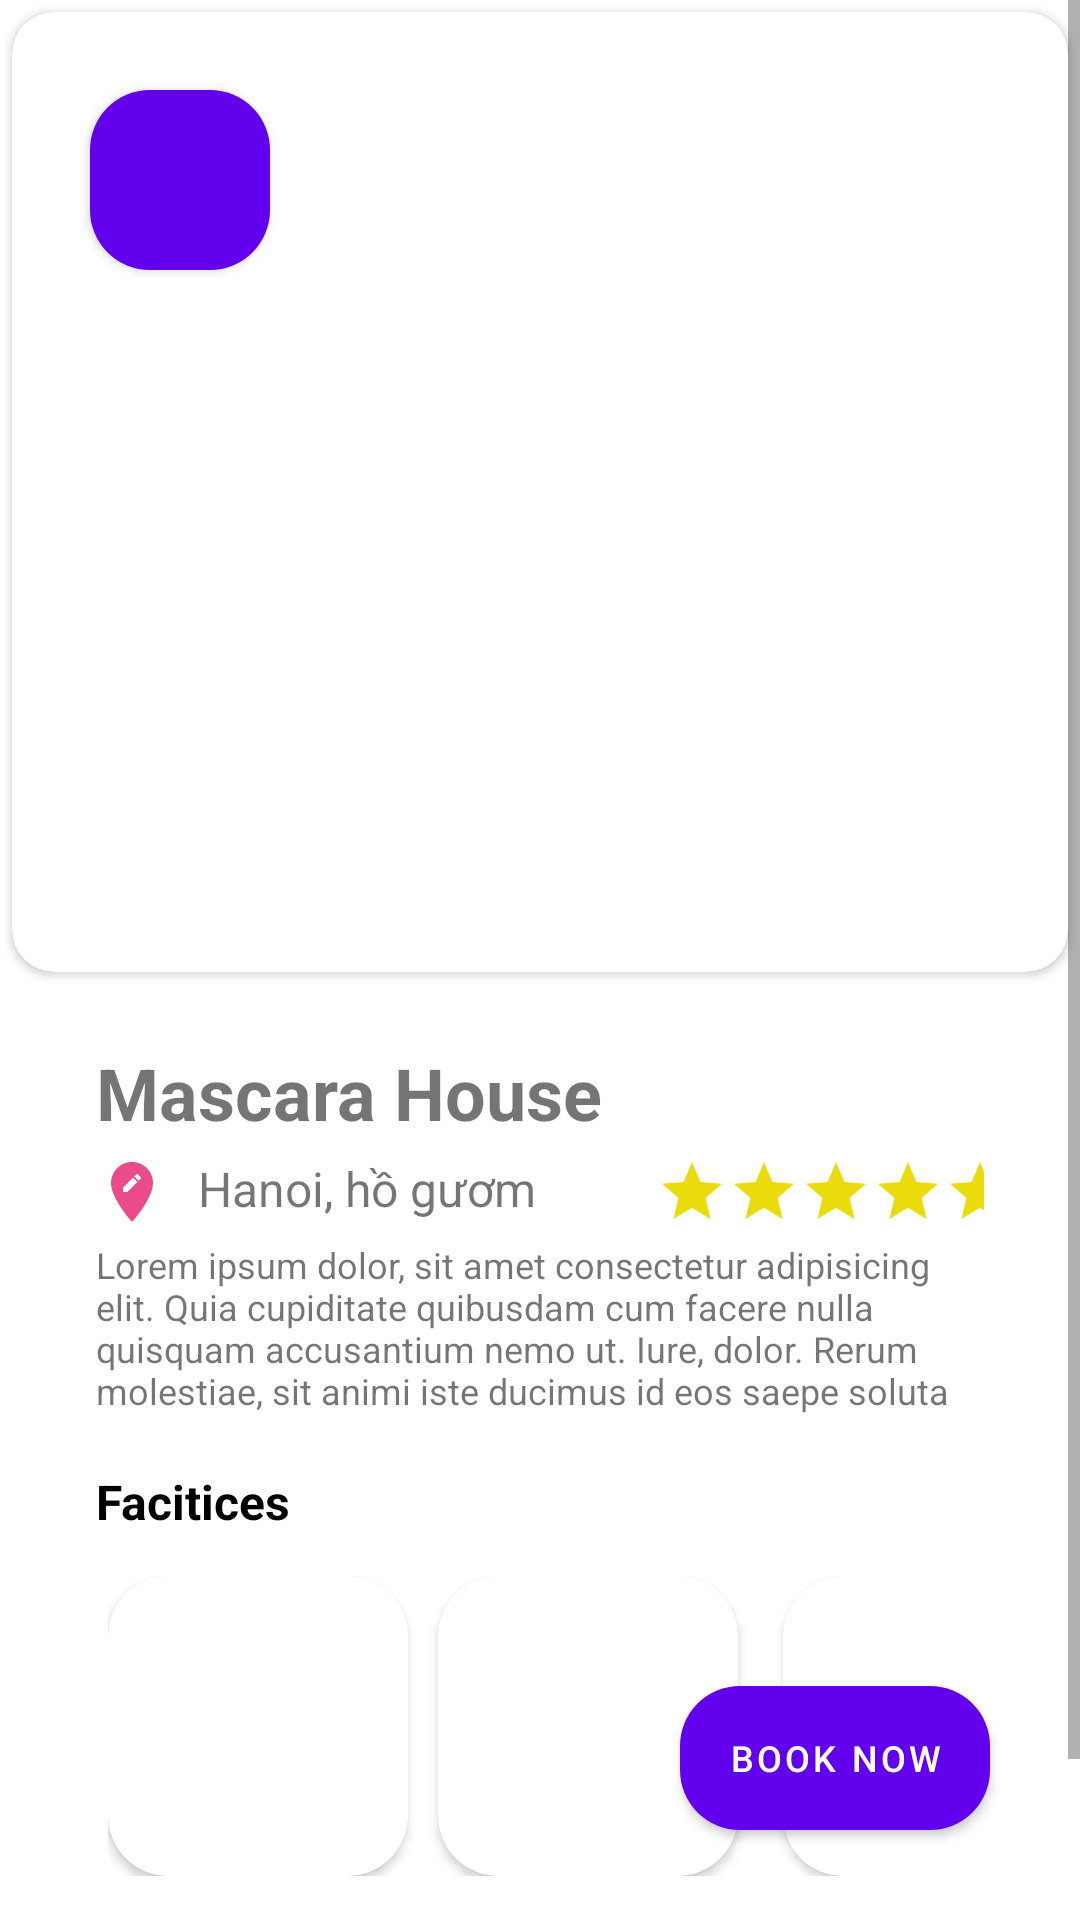

Layout XML and referenced resources for this Android screen:
<!-- AndroidManifest.xml: application theme Theme.ProjectHomeStay -->
<!-- res/layout/activity_show_detail_home_stay.xml -->
<?xml version="1.0" encoding="utf-8"?>
<RelativeLayout xmlns:android="http://schemas.android.com/apk/res/android"
    xmlns:app="http://schemas.android.com/apk/res-auto"
    xmlns:tools="http://schemas.android.com/tools"
    android:layout_width="match_parent"
    android:layout_height="match_parent"
    tools:context=".Activity.ShowDetailHomeStay">


    <ScrollView
        android:layout_width="match_parent"
        android:layout_height="match_parent">

        <LinearLayout
            android:layout_width="match_parent"
            android:layout_height="wrap_content"
            android:orientation="vertical">

            <androidx.cardview.widget.CardView
                android:layout_width="match_parent"
                android:layout_height="320dp"
                android:layout_margin="4dp"
                app:cardCornerRadius="14dp">

                <ImageView
                    android:layout_width="match_parent"
                    android:layout_height="320dp"
                    android:scaleType="centerCrop"
                    android:id="@+id/img_product_detailt"
                    android:src="@drawable/category2" />
            </androidx.cardview.widget.CardView>

            <LinearLayout
                android:layout_width="match_parent"
                android:layout_height="wrap_content"
                android:layout_marginLeft="32dp"
                android:layout_marginTop="20dp"
                android:layout_marginRight="32dp"
                android:orientation="vertical">

                <TextView
                    android:layout_width="wrap_content"
                    android:layout_height="wrap_content"
                    android:text="Mascara House"
                    android:id="@+id/title_detail"
                    android:textSize="24sp"
                    android:textStyle="bold" />

                <LinearLayout
                    android:layout_width="match_parent"
                    android:layout_height="wrap_content"
                    android:layout_marginTop="5dp">

                    <ImageView
                        android:layout_width="wrap_content"
                        android:layout_height="wrap_content"
                        android:layout_marginEnd="20dp"
                        android:layout_marginRight="10dp"
                        android:src="@drawable/ic_baseline_edit_location_24" />

                    <TextView
                        android:layout_width="wrap_content"
                        android:layout_height="wrap_content"
                        android:layout_marginRight="40dp"
                        android:id="@+id/location_detail"
                        android:text="Hanoi, hồ gươm"
                        android:textSize="16sp" />

                    <ImageView
                        android:layout_width="24dp"
                        android:layout_height="24dp"
                        android:src="@drawable/ic_baseline_star_24" />

                    <ImageView
                        android:layout_width="24dp"
                        android:layout_height="24dp"
                        android:src="@drawable/ic_baseline_star_24" />

                    <ImageView
                        android:layout_width="24dp"
                        android:layout_height="24dp"
                        android:src="@drawable/ic_baseline_star_24" />

                    <ImageView
                        android:layout_width="24dp"
                        android:layout_height="24dp"
                        android:src="@drawable/ic_baseline_star_24" />

                    <ImageView
                        android:layout_width="24dp"
                        android:layout_height="24dp"
                        android:src="@drawable/ic_baseline_star_24" />
                </LinearLayout>

                <TextView
                    android:layout_width="wrap_content"
                    android:layout_height="wrap_content"
                    android:layout_marginTop="4dp"
                    android:layout_marginBottom="18dp"
                    android:id="@+id/desc_detail"
                    android:text="@string/lorem"
                    android:textSize="12sp" />

                <TextView
                    android:layout_width="wrap_content"
                    android:layout_height="wrap_content"
                    android:layout_marginBottom="10dp"
                    android:text="Facitices"
                    android:textColor="@color/black"
                    android:textSize="16sp"
                    android:id="@+id/categoriesID_detail"
                    android:textStyle="bold" />

                <LinearLayout
                    android:layout_width="match_parent"
                    android:layout_height="wrap_content"
                    android:layout_marginBottom="10dp"
                    android:padding="4dp">

                    <androidx.cardview.widget.CardView
                        android:layout_width="100dp"
                        android:layout_height="100dp"
                        android:layout_marginRight="10dp"
                        app:cardCornerRadius="20sp">

                        <ImageView
                            android:layout_width="100dp"
                            android:layout_height="100dp"
                            android:layout_marginRight="15dp"
                            android:scaleType="centerCrop"
                            android:src="@drawable/category2" />
                    </androidx.cardview.widget.CardView>

                    <androidx.cardview.widget.CardView
                        android:layout_width="100dp"
                        android:layout_height="100dp"
                        android:layout_marginRight="15dp"
                        app:cardCornerRadius="20sp">

                        <ImageView
                            android:layout_width="100dp"
                            android:layout_height="100dp"
                            android:scaleType="centerCrop"
                            android:src="@drawable/category2" />
                    </androidx.cardview.widget.CardView>

                    <androidx.cardview.widget.CardView
                        android:layout_width="100dp"
                        android:layout_height="100dp"
                        android:layout_marginRight="15dp"
                        app:cardCornerRadius="20sp">

                        <ImageView
                            android:layout_width="100dp"
                            android:layout_height="100dp"
                            android:scaleType="centerCrop"
                            android:src="@drawable/category2" />
                    </androidx.cardview.widget.CardView>
                </LinearLayout>

                <TextView
                    android:layout_width="wrap_content"
                    android:layout_height="wrap_content"
                    android:text="Sprice"
                    android:textColor="@color/textcolor"
                    android:textSize="20sp" />

                <TextView
                    android:layout_width="wrap_content"
                    android:layout_height="wrap_content"
                    android:text="$750"
                    android:id="@+id/price_detail"
                    android:textColor="@color/black"
                    android:textSize="24sp"
                    android:textStyle="bold" />
            </LinearLayout>
        </LinearLayout>

    </ScrollView>
    <Button
        android:id="@+id/addCartDetail"
        android:layout_width="wrap_content"
        android:layout_height="wrap_content"
        android:layout_alignParentEnd="true"
        android:layout_alignParentBottom="true"
        android:layout_marginEnd="30sp"
        android:textSize="12sp"
        android:layout_marginBottom="30dp"
        android:background="@drawable/round_pink_btn"
        android:text="Book now"
        />
    <Button
        android:layout_margin="30dp"
        android:id="@+id/ButtonBackHome"
        android:layout_width="60dp"
        android:layout_height="60dp"
        android:background="@drawable/round_pink_btn"
        app:iconSize="40dp"
        app:icon="@drawable/ic_baseline_chevron_left_24"
        app:iconGravity="end"
        />
</RelativeLayout>
<!-- resources referenced by this layout -->
<resources>
  <color name="black">#FF000000</color>
  <color name="textcolor">#455560</color>
  <!-- drawable ic_baseline_edit_location_24 (drawable) -->
  <vector android:height="24dp" android:tint="#EA4C89"
      android:viewportHeight="24" android:viewportWidth="24"
      android:width="24dp" xmlns:android="http://schemas.android.com/apk/res/android">
      <path android:fillColor="@android:color/white" android:pathData="M12,2C8.14,2 5,5.14 5,9c0,5.25 7,13 7,13s7,-7.75 7,-13c0,-3.86 -3.14,-7 -7,-7zM10.44,12L9,12v-1.44l3.35,-3.34 1.43,1.43L10.44,12zM14.89,7.55l-0.7,0.7 -1.44,-1.44 0.7,-0.7c0.15,-0.15 0.39,-0.15 0.54,0l0.9,0.9c0.15,0.15 0.15,0.39 0,0.54z"/>
  </vector>
  <!-- drawable ic_baseline_star_24 (drawable) -->
  <vector android:height="32dp" android:tint="#EADB0C"
      android:viewportHeight="24" android:viewportWidth="24"
      android:width="32dp" xmlns:android="http://schemas.android.com/apk/res/android">
      <path android:fillColor="@android:color/white" android:pathData="M12,17.27L18.18,21l-1.64,-7.03L22,9.24l-7.19,-0.61L12,2 9.19,8.63 2,9.24l5.46,4.73L5.82,21z"/>
  </vector>
  <!-- drawable round_pink_btn (drawable) -->
  <?xml version="1.0" encoding="utf-8"?>
  <selector xmlns:android="http://schemas.android.com/apk/res/android">
      <item>
          <shape android:shape="rectangle">
              <solid android:color="#ff6b78"></solid>
              <corners android:radius="20dp" />
          </shape>
      </item>
  </selector>
  <string name="lorem">Lorem ipsum dolor, sit amet consectetur adipisicing elit. Quia cupiditate quibusdam cum facere nulla quisquam accusantium nemo ut. Iure, dolor. Rerum molestiae, sit animi iste ducimus id eos saepe soluta</string>
  <style name="Theme.ProjectHomeStay" parent="Theme.MaterialComponents.DayNight.NoActionBar">
          
          <item name="colorPrimary">@color/purple_500</item>
          <item name="colorPrimaryVariant">@color/purple_700</item>
          <item name="colorOnPrimary">@color/white</item>
          
          <item name="colorSecondary">@color/teal_200</item>
          <item name="colorSecondaryVariant">@color/teal_700</item>
          <item name="colorOnSecondary">@color/black</item>
          
          <item name="android:statusBarColor" tools:targetApi="l">?attr/colorPrimaryVariant</item>
          
      </style>
  <color name="purple_500">#FF6200EE</color>
  <color name="purple_700">#FF3700B3</color>
  <color name="white">#FFFFFFFF</color>
  <color name="teal_200">#FF03DAC5</color>
  <color name="teal_700">#FF018786</color>
</resources>
